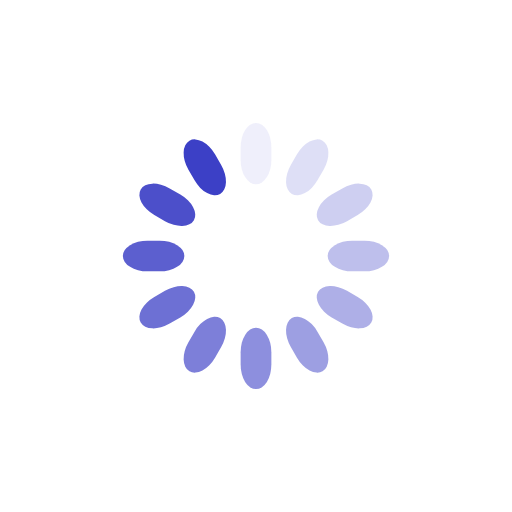
t = 0.00 s
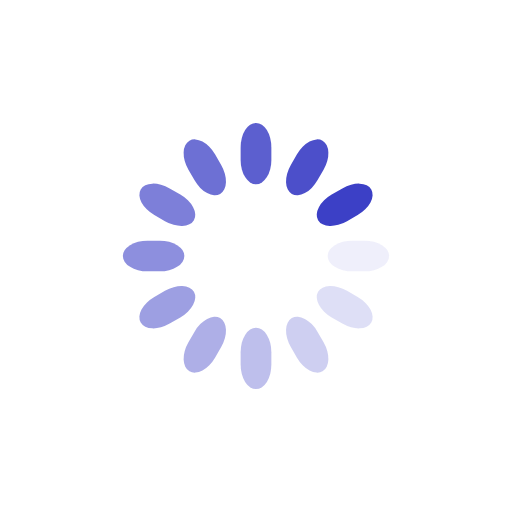
t = 0.25 s
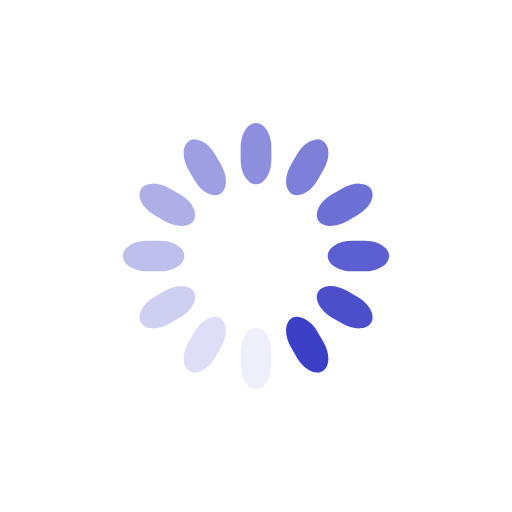
t = 0.50 s
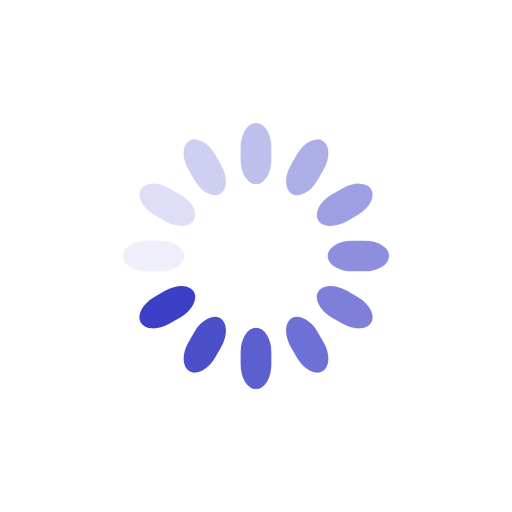
t = 0.75 s

The animated SVG that drew these frames (rendered in a browser with its animation timeline set to each time). Animation: 12 SMIL elements (animate=12); one cycle of 1.00 s, repeats indefinitely.

<svg class="lds-spinner" width="200px"  height="200px"  xmlns="http://www.w3.org/2000/svg" xmlns:xlink="http://www.w3.org/1999/xlink" viewBox="0 0 100 100" preserveAspectRatio="xMidYMid" style="background: none;"><g transform="rotate(0 50 50)">
  <rect x="47" y="24" rx="9.4" ry="4.8" width="6" height="12" fill="#3c40c6">
    <animate attributeName="opacity" values="1;0" keyTimes="0;1" dur="1s" begin="-0.9166666666666666s" repeatCount="indefinite"></animate>
  </rect>
</g><g transform="rotate(30 50 50)">
  <rect x="47" y="24" rx="9.4" ry="4.8" width="6" height="12" fill="#3c40c6">
    <animate attributeName="opacity" values="1;0" keyTimes="0;1" dur="1s" begin="-0.8333333333333334s" repeatCount="indefinite"></animate>
  </rect>
</g><g transform="rotate(60 50 50)">
  <rect x="47" y="24" rx="9.4" ry="4.8" width="6" height="12" fill="#3c40c6">
    <animate attributeName="opacity" values="1;0" keyTimes="0;1" dur="1s" begin="-0.75s" repeatCount="indefinite"></animate>
  </rect>
</g><g transform="rotate(90 50 50)">
  <rect x="47" y="24" rx="9.4" ry="4.8" width="6" height="12" fill="#3c40c6">
    <animate attributeName="opacity" values="1;0" keyTimes="0;1" dur="1s" begin="-0.6666666666666666s" repeatCount="indefinite"></animate>
  </rect>
</g><g transform="rotate(120 50 50)">
  <rect x="47" y="24" rx="9.4" ry="4.8" width="6" height="12" fill="#3c40c6">
    <animate attributeName="opacity" values="1;0" keyTimes="0;1" dur="1s" begin="-0.5833333333333334s" repeatCount="indefinite"></animate>
  </rect>
</g><g transform="rotate(150 50 50)">
  <rect x="47" y="24" rx="9.4" ry="4.8" width="6" height="12" fill="#3c40c6">
    <animate attributeName="opacity" values="1;0" keyTimes="0;1" dur="1s" begin="-0.5s" repeatCount="indefinite"></animate>
  </rect>
</g><g transform="rotate(180 50 50)">
  <rect x="47" y="24" rx="9.4" ry="4.8" width="6" height="12" fill="#3c40c6">
    <animate attributeName="opacity" values="1;0" keyTimes="0;1" dur="1s" begin="-0.4166666666666667s" repeatCount="indefinite"></animate>
  </rect>
</g><g transform="rotate(210 50 50)">
  <rect x="47" y="24" rx="9.4" ry="4.8" width="6" height="12" fill="#3c40c6">
    <animate attributeName="opacity" values="1;0" keyTimes="0;1" dur="1s" begin="-0.3333333333333333s" repeatCount="indefinite"></animate>
  </rect>
</g><g transform="rotate(240 50 50)">
  <rect x="47" y="24" rx="9.4" ry="4.8" width="6" height="12" fill="#3c40c6">
    <animate attributeName="opacity" values="1;0" keyTimes="0;1" dur="1s" begin="-0.25s" repeatCount="indefinite"></animate>
  </rect>
</g><g transform="rotate(270 50 50)">
  <rect x="47" y="24" rx="9.4" ry="4.8" width="6" height="12" fill="#3c40c6">
    <animate attributeName="opacity" values="1;0" keyTimes="0;1" dur="1s" begin="-0.16666666666666666s" repeatCount="indefinite"></animate>
  </rect>
</g><g transform="rotate(300 50 50)">
  <rect x="47" y="24" rx="9.4" ry="4.8" width="6" height="12" fill="#3c40c6">
    <animate attributeName="opacity" values="1;0" keyTimes="0;1" dur="1s" begin="-0.08333333333333333s" repeatCount="indefinite"></animate>
  </rect>
</g><g transform="rotate(330 50 50)">
  <rect x="47" y="24" rx="9.4" ry="4.8" width="6" height="12" fill="#3c40c6">
    <animate attributeName="opacity" values="1;0" keyTimes="0;1" dur="1s" begin="0s" repeatCount="indefinite"></animate>
  </rect>
</g></svg>
